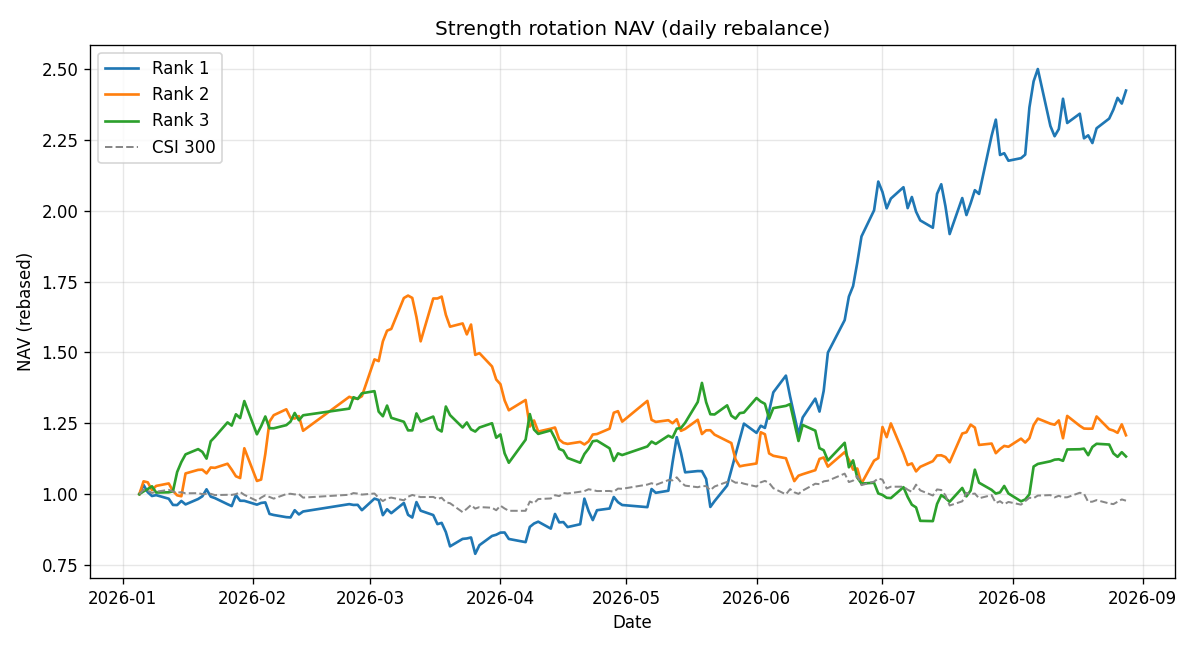

Values plotted in this chart, from the file beside it:
date, track, equity, cash, holding, holding_name, shares, target, target_name, target_strength, action, reason, switched, rebalance, day_return
2026-01-05, 1, 99970, 610.2, 600667, 太极实业, 12000, 600667, 太极实业, 96, entry, , False, True, 0.0
2026-01-06, 1, 103217, 107.1, 000056, *ST皇庭, 49100, 000056, *ST皇庭, 100, switch, , True, True, 0.03248
2026-01-07, 1, 100651, 166.4, 600985, 淮北矿业, 8700, 600985, 淮北矿业, 100, switch, , True, True, -0.02486
2026-01-08, 1, 99324, 617.4, 600131, 国网信通, 5900, 600131, 国网信通, 57, switch, , True, True, -0.01318
2026-01-09, 1, 99628, 76.23, 000933, 神火股份, 3400, 000933, 神火股份, 71, switch, , True, True, 0.003059
2026-01-12, 1, 98364, 849.2, 600131, 国网信通, 5500, 600131, 国网信通, 81, switch, , True, True, -0.01269
2026-01-13, 1, 96169, 1385, 000933, 神火股份, 3200, 000933, 神火股份, 88, switch, , True, True, -0.02231
2026-01-14, 1, 96129, 13.77, 600989, 宝丰能源, 4700, 600989, 宝丰能源, 100, switch, , True, True, -0.0004233
2026-01-15, 1, 97573, 2558, 000933, 神火股份, 3100, 000933, 神火股份, 100, switch, , True, True, 0.01503
2026-01-16, 1, 96353, 529.3, 600131, 国网信通, 5300, 600131, 国网信通, 100, switch, , True, True, -0.0125
2026-01-19, 1, 98261, 529.3, 600131, 国网信通, 5300, 600131, 国网信通, 97, hold, 目标未变, False, True, 0.0198
2026-01-20, 1, 99212, 126.5, 600667, 太极实业, 10300, 600667, 太极实业, 100, switch, , True, True, 0.009681
2026-01-21, 1, 101684, 126.5, 600667, 太极实业, 10300, 600667, 太极实业, 92, hold, 目标未变, False, True, 0.02492
2026-01-22, 1, 99104, 739.7, 600985, 淮北矿业, 8400, 600985, 淮北矿业, 100, switch, , True, True, -0.02538
2026-01-23, 1, 98576, 1268, 600131, 国网信通, 5100, 600131, 国网信通, 85, switch, , True, True, -0.005323
2026-01-26, 1, 96431, 111.1, 600985, 淮北矿业, 8000, 600985, 淮北矿业, 90, switch, , True, True, -0.02176
2026-01-27, 1, 95766, 414.9, 600667, 太极实业, 9700, 600667, 太极实业, 100, switch, , True, True, -0.006898
2026-01-28, 1, 99634, 1830, 000933, 神火股份, 2800, 000933, 神火股份, 100, switch, , True, True, 0.04039
2026-01-29, 1, 97652, 1166, 600985, 淮北矿业, 7800, 600985, 淮北矿业, 40, switch, , True, True, -0.01989
2026-01-30, 1, 97624, 1324, 600131, 国网信通, 5000, 600131, 国网信通, 100, switch, , True, True, -0.0002882
2026-02-02, 1, 96274, 1324, 600131, 国网信通, 5000, 600131, 国网信通, 70, hold, 目标未变, False, True, -0.01383
2026-02-03, 1, 96869, 1581, 600989, 宝丰能源, 4300, 600989, 宝丰能源, 84, switch, , True, True, 0.006179
2026-02-04, 1, 97065, 1013, 600985, 淮北矿业, 7400, 600985, 淮北矿业, 100, switch, , True, True, 0.00202
2026-02-05, 1, 92995, 1013, 600985, 淮北矿业, 7400, 000056, *ST皇庭, 100, hold_fail, 涨停/跌停/停牌，继续持有, False, True, -0.04193
2026-02-06, 1, 92625, 1013, 600985, 淮北矿业, 7400, 000056, *ST皇庭, 100, hold_fail, 涨停/跌停/停牌，继续持有, False, True, -0.003979
2026-02-09, 1, 91859, 82.54, 600131, 国网信通, 4800, 600131, 国网信通, 100, switch, , True, True, -0.008273
2026-02-10, 1, 91763, 82.54, 600131, 国网信通, 4800, 000056, *ST皇庭, 100, hold_fail, 涨停/跌停/停牌，继续持有, False, True, -0.001045
2026-02-11, 1, 94307, 82.54, 600131, 国网信通, 4800, 600131, 国网信通, 100, hold, 目标未变, False, True, 0.02772
2026-02-12, 1, 92812, 172.5, 600667, 太极实业, 9600, 600667, 太极实业, 95, switch, , True, True, -0.01584
2026-02-13, 1, 93862, 1198, 600985, 淮北矿业, 7200, 600985, 淮北矿业, 100, switch, , True, True, 0.0113
2026-02-24, 1, 96454, 1198, 600985, 淮北矿业, 7200, 600667, 太极实业, 100, hold_fail, 涨停/跌停/停牌，继续持有, False, True, 0.02762
2026-02-25, 1, 96166, 1198, 600985, 淮北矿业, 7200, 000056, *ST皇庭, 100, hold_fail, 涨停/跌停/停牌，继续持有, False, True, -0.002986
2026-02-26, 1, 96205, 409.8, 600667, 太极实业, 8500, 600667, 太极实业, 100, switch, , True, True, 0.0004073
2026-02-27, 1, 94317, 2706, 000933, 神火股份, 2900, 000933, 神火股份, 73, switch, , True, True, -0.01962
2026-03-02, 1, 98406, 2706, 000933, 神火股份, 2900, 600989, 宝丰能源, 100, hold_fail, 涨停/跌停/停牌，继续持有, False, True, 0.04335
2026-03-03, 1, 97895, 2321, 600989, 宝丰能源, 3400, 600989, 宝丰能源, 100, switch, , True, True, -0.005192
2026-03-04, 1, 92560, 2912, 000933, 神火股份, 2600, 000933, 神火股份, 100, switch, , True, True, -0.0545
2026-03-05, 1, 94642, 912.5, 600667, 太极实业, 9100, 600667, 太极实业, 100, switch, , True, True, 0.0225
2026-03-06, 1, 93267, 1204, 600131, 国网信通, 4300, 600131, 国网信通, 100, switch, , True, True, -0.01453
2026-03-09, 1, 96860, 1550, 000933, 神火股份, 2700, 000933, 神火股份, 100, switch, , True, True, 0.03852
2026-03-10, 1, 92682, 748.1, 600667, 太极实业, 8600, 600667, 太极实业, 100, switch, , True, True, -0.04313
2026-03-11, 1, 91722, 904, 000933, 神火股份, 2600, 000933, 神火股份, 100, switch, , True, True, -0.01036
2026-03-12, 1, 97182, 904, 000933, 神火股份, 2600, 000933, 神火股份, 100, hold, 目标未变, False, True, 0.05953
2026-03-13, 1, 94142, 1748, 600989, 宝丰能源, 2700, 600989, 宝丰能源, 100, switch, , True, True, -0.03129
2026-03-16, 1, 92603, 1748, 600989, 宝丰能源, 2700, 600667, 太极实业, 100, hold_fail, 涨停/跌停/停牌，继续持有, False, True, -0.01635
2026-03-17, 1, 89401, 311.7, 600667, 太极实业, 7700, 600667, 太极实业, 100, switch, , True, True, -0.03458
2026-03-18, 1, 89841, 41.06, 000056, *ST皇庭, 44900, 000056, *ST皇庭, 62, switch, , True, True, 0.004926
2026-03-19, 1, 86603, 82.77, 600131, 国网信通, 4000, 600131, 国网信通, 100, switch, , True, True, -0.03604
2026-03-20, 1, 81553, 793.3, 600985, 淮北矿业, 6000, 600985, 淮北矿业, 81, switch, , True, True, -0.05831
2026-03-23, 1, 84193, 793.3, 600985, 淮北矿业, 6000, 600985, 淮北矿业, 100, hold, 目标未变, False, True, 0.03237
2026-03-24, 1, 84341, 110.1, 000056, *ST皇庭, 44100, 000056, *ST皇庭, 100, switch, , True, True, 0.001756
2026-03-25, 1, 84689, 1009, 600667, 太极实业, 8000, 600667, 太极实业, 64, switch, , True, True, 0.004128
2026-03-26, 1, 78924, 1758, 000933, 神火股份, 2700, 000933, 神火股份, 71, switch, , True, True, -0.06808
2026-03-27, 1, 81975, 1758, 000933, 神火股份, 2700, 000933, 神火股份, 100, hold, 目标未变, False, True, 0.03866
2026-03-30, 1, 85230, 30.31, 000056, *ST皇庭, 42600, 000056, *ST皇庭, 100, switch, , True, True, 0.03971
2026-03-31, 1, 85656, 30.31, 000056, *ST皇庭, 42600, 000056, *ST皇庭, 81, hold, 目标未变, False, True, 0.004998
2026-04-01, 1, 86413, 859.5, 600985, 淮北矿业, 6300, 600985, 淮北矿业, 65, switch, , True, True, 0.00884
2026-04-02, 1, 86445, 429.1, 000933, 神火股份, 2800, 000933, 神火股份, 100, switch, , True, True, 0.0003663
2026-04-03, 1, 84169, 85.83, 600131, 国网信通, 4700, 600131, 国网信通, 77, switch, , True, True, -0.02633
2026-04-07, 1, 83044, 2106, 000933, 神火股份, 2600, 000933, 神火股份, 100, switch, , True, True, -0.01336
... 417 more rows
